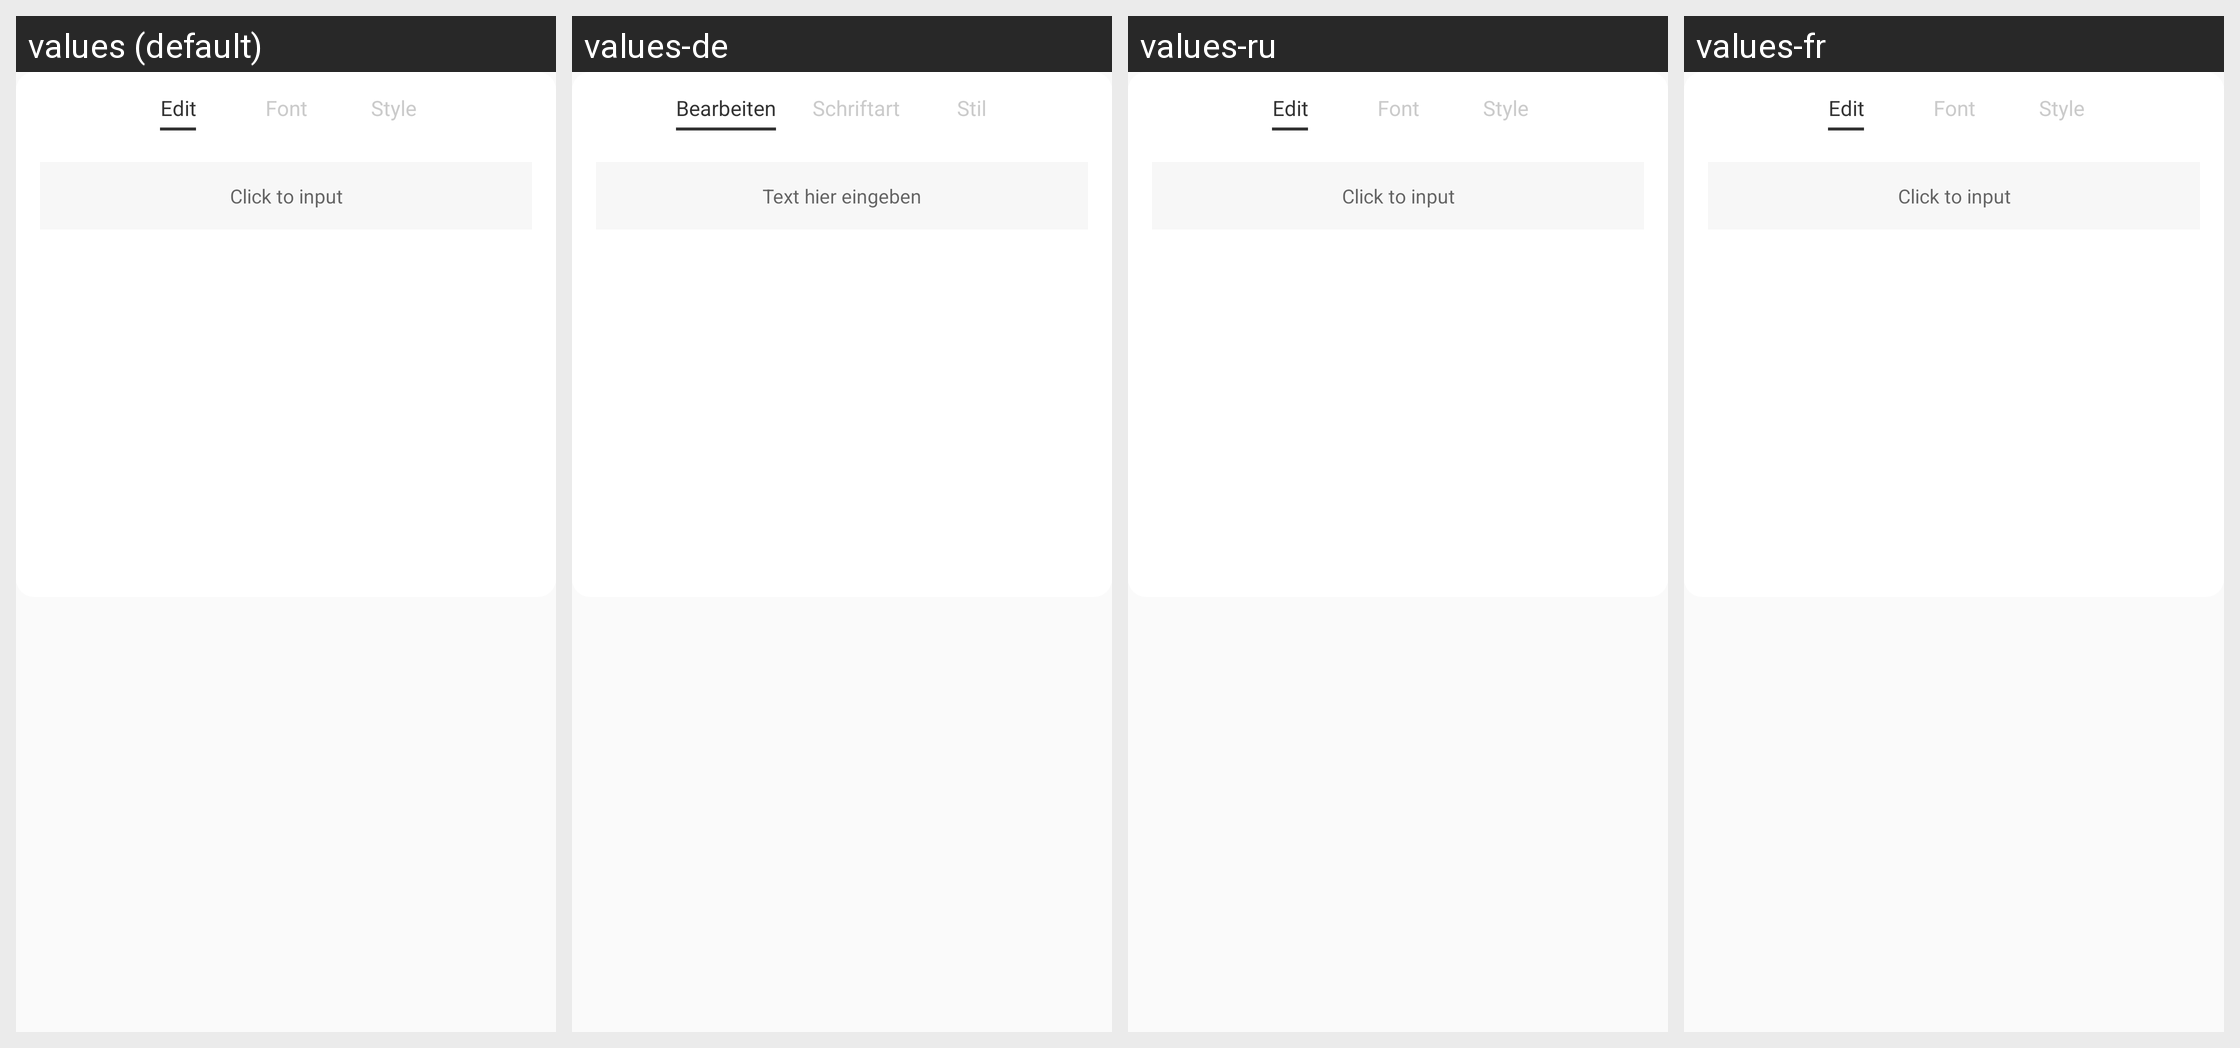

Locale-by-locale string values for the Android screen shown in this grid:
Android screen res/layout/dialog_model_main_set_text_item.xml rendered under 4 locales, left to right: values (default), values-de, values-ru, values-fr. Device: Nexus 5 (rendered at 1080×1920; each locale shown at half size, 540×960, under a caption strip naming it); theme AppTheme.
Other locales in the repository, not shown: values-ar, values-ca, values-cs, values-en, values-hi, values-it, values-iw, values-ja, values-pt, values-zh, values-zh-rHK.
Strings drawn on this screen, with the default value and each locale's value (text and hints the layout hard-codes, and strings that could not be matched under every locale, appear in the picture but are not listed):

model_text_edit
  values: Edit
  values-de: Bearbeiten
  values-ru: Edit  [not translated; the default value is used]
  values-fr: Edit  [not translated; the default value is used]

model_text_font
  values: Font
  values-de: Schriftart
  values-ru: Font  [not translated; the default value is used]
  values-fr: Font  [not translated; the default value is used]

model_text_style
  values: Style
  values-de: Stil
  values-ru: Style  [not translated; the default value is used]
  values-fr: Style  [not translated; the default value is used]

model_text_edit_tip
  values: Click to input
  values-de: Text hier eingeben
  values-ru: Click to input  [not translated; the default value is used]
  values-fr: Click to input  [not translated; the default value is used]
